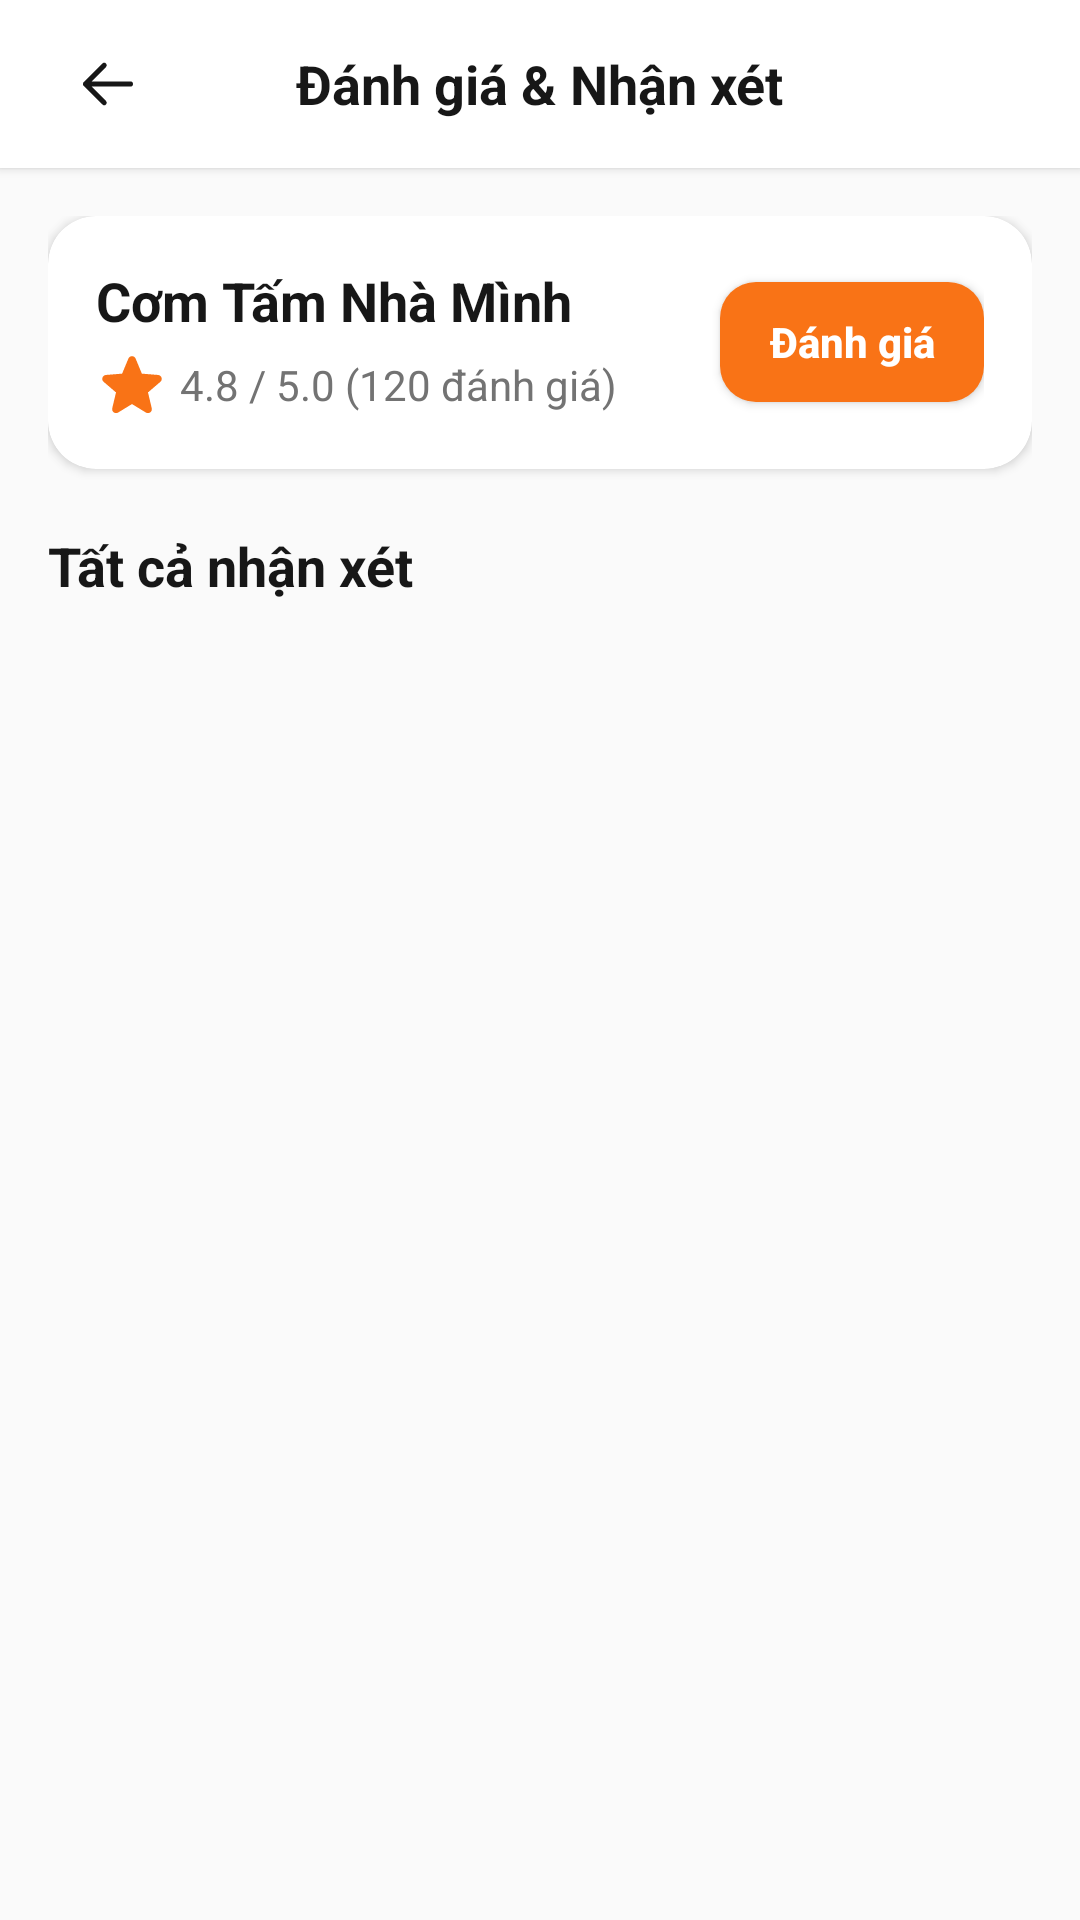

Here is an Android app screen rendered from its layout file. Give the layout XML and the strings, colors and styles it references.
<!-- AndroidManifest.xml: application theme Theme.Unieats -->
<!-- res/layout/activity_review.xml -->
<?xml version="1.0" encoding="utf-8"?>
<LinearLayout xmlns:android="http://schemas.android.com/apk/res/android"
    xmlns:app="http://schemas.android.com/apk/res-auto"
    xmlns:tools="http://schemas.android.com/tools"
    android:id="@+id/main"
    android:layout_width="match_parent"
    android:layout_height="match_parent"
    android:background="@color/canvas"
    android:orientation="vertical"
    tools:context=".activities.restaurants.ReviewActivity">

    
    <RelativeLayout
        android:layout_width="match_parent"
        android:layout_height="56dp"
        android:background="@color/neutral_0"
        android:elevation="2dp"
        android:paddingHorizontal="16dp">

        <ImageView
            android:id="@+id/tvBack"
            android:layout_width="40dp"
            android:layout_height="40dp"
            android:layout_alignParentStart="true"
            android:layout_centerVertical="true"
            android:background="@drawable/bg_circle_orange"
            android:backgroundTint="#F1F5F9"
            android:clickable="true"
            android:focusable="true"
            android:padding="10dp"
            android:src="@drawable/ic_arrow_left"
            app:tint="@color/neutral_900" />

        <TextView
            android:id="@+id/tvHeaderTitle"
            android:layout_width="wrap_content"
            android:layout_height="wrap_content"
            android:layout_centerInParent="true"
            android:text="Đánh giá &amp; Nhận xét"
            android:textColor="@color/neutral_900"
            android:textSize="18sp"
            android:textStyle="bold" />
    </RelativeLayout>

    <ScrollView
        android:layout_width="match_parent"
        android:layout_height="match_parent"
        android:fillViewport="true">

        <LinearLayout
            android:layout_width="match_parent"
            android:layout_height="wrap_content"
            android:orientation="vertical"
            android:padding="16dp">

            
            <androidx.cardview.widget.CardView
                android:layout_width="match_parent"
                android:layout_height="wrap_content"
                app:cardBackgroundColor="@color/neutral_0"
                app:cardCornerRadius="16dp"
                app:cardElevation="2dp">

                <LinearLayout
                    android:layout_width="match_parent"
                    android:layout_height="wrap_content"
                    android:gravity="center_vertical"
                    android:orientation="horizontal"
                    android:padding="16dp">

                    <LinearLayout
                        android:layout_width="0dp"
                        android:layout_height="wrap_content"
                        android:layout_weight="1"
                        android:orientation="vertical">

                        <TextView
                            android:id="@+id/tvRestaurantName"
                            android:layout_width="wrap_content"
                            android:layout_height="wrap_content"
                            android:text="Cơm Tấm Nhà Mình"
                            android:textColor="@color/neutral_900"
                            android:textSize="18sp"
                            android:textStyle="bold" />

                        <TextView
                            android:id="@+id/tvRatingSummary"
                            android:layout_width="wrap_content"
                            android:layout_height="wrap_content"
                            android:layout_marginTop="4dp"
                            android:gravity="center_vertical"
                            android:text="4.8 / 5.0 (120 đánh giá)"
                            android:textColor="@color/neutral_500"
                            android:textSize="14sp"
                            app:drawableStartCompat="@drawable/ic_star_filled"
                            app:drawableTint="@color/orange_500"
                            android:drawablePadding="4dp" />
                    </LinearLayout>

                    
                    <androidx.appcompat.widget.AppCompatButton
                        android:id="@+id/btnWriteReview"
                        android:layout_width="wrap_content"
                        android:layout_height="40dp"
                        android:background="@drawable/bg_button_orange"
                        android:paddingHorizontal="16dp"
                        android:text="Đánh giá"
                        android:textAllCaps="false"
                        android:textColor="@color/neutral_0"
                        android:textSize="14sp"
                        android:textStyle="bold" />
                </LinearLayout>
            </androidx.cardview.widget.CardView>

            <TextView
                android:layout_width="wrap_content"
                android:layout_height="wrap_content"
                android:layout_marginTop="20dp"
                android:text="Tất cả nhận xét"
                android:textColor="@color/neutral_900"
                android:textSize="18sp"
                android:textStyle="bold" />

            
            <androidx.recyclerview.widget.RecyclerView
                android:id="@+id/rvReviews"
                android:layout_width="match_parent"
                android:layout_height="wrap_content"
                android:layout_marginTop="12dp"
                android:layout_marginBottom="24dp"
                android:nestedScrollingEnabled="false" />

        </LinearLayout>
    </ScrollView>
</LinearLayout>
<!-- resources referenced by this layout -->
<resources>
  <color name="canvas">@color/neutral_50</color>
  <color name="neutral_0">#FFFFFF</color>
  <color name="neutral_500">#737373</color>
  <color name="neutral_900">#171717</color>
  <color name="orange_500">#F97316</color>
  <!-- drawable bg_button_orange (drawable) -->
  <?xml version="1.0" encoding="utf-8"?>
  <shape xmlns:android="http://schemas.android.com/apk/res/android"
      android:shape="rectangle">
      <solid android:color="@color/orange_500" />
      <corners android:radius="12dp" />
  </shape>
  <!-- drawable ic_arrow_left (drawable) -->
  <vector xmlns:android="http://schemas.android.com/apk/res/android"
      android:width="24dp"
      android:height="24dp"
      android:viewportWidth="24"
      android:viewportHeight="24">
      <path
          android:strokeColor="#0F172A"
          android:strokeWidth="2.0"
          android:strokeLineCap="round"
          android:strokeLineJoin="round"
          android:pathData="M 10.5 19.5 L 3 12 M 3 12 L 10.5 4.5 M 3 12 H 21" />
  </vector>
  <!-- drawable ic_star_filled (drawable) -->
  <vector xmlns:android="http://schemas.android.com/apk/res/android"
      android:width="24dp"
      android:height="24dp"
      android:viewportWidth="24"
      android:viewportHeight="24">
      <path
          android:fillColor="#F59E0B"
          android:fillType="evenOdd"
          android:pathData="M 10.7881 3.21068 C 11.2364 2.13274 12.7635 2.13273 13.2118 3.21068 L 15.2938 8.2164 L 20.6979 8.64964 C 21.8616 8.74293 22.3335 10.1952 21.4469 10.9547 L 17.3295 14.4817 L 18.5874 19.7551 C 18.8583 20.8908 17.6229 21.7883 16.6266 21.1798 L 11.9999 18.3538 L 7.37329 21.1798 C 6.37697 21.7883 5.14158 20.8908 5.41246 19.7551 L 6.67038 14.4817 L 2.55303 10.9547 C 1.66639 10.1952 2.13826 8.74293 3.302 8.64964 L 8.70609 8.2164 L 10.7881 3.21068 Z" />
  </vector>
  <style name="Theme.Unieats" parent="Base.Theme.UniEats" />
  <color name="neutral_50">#FAFAFA</color>
  <style name="Base.Theme.UniEats" parent="Theme.Material3.DayNight.NoActionBar">
          
      </style>
</resources>
